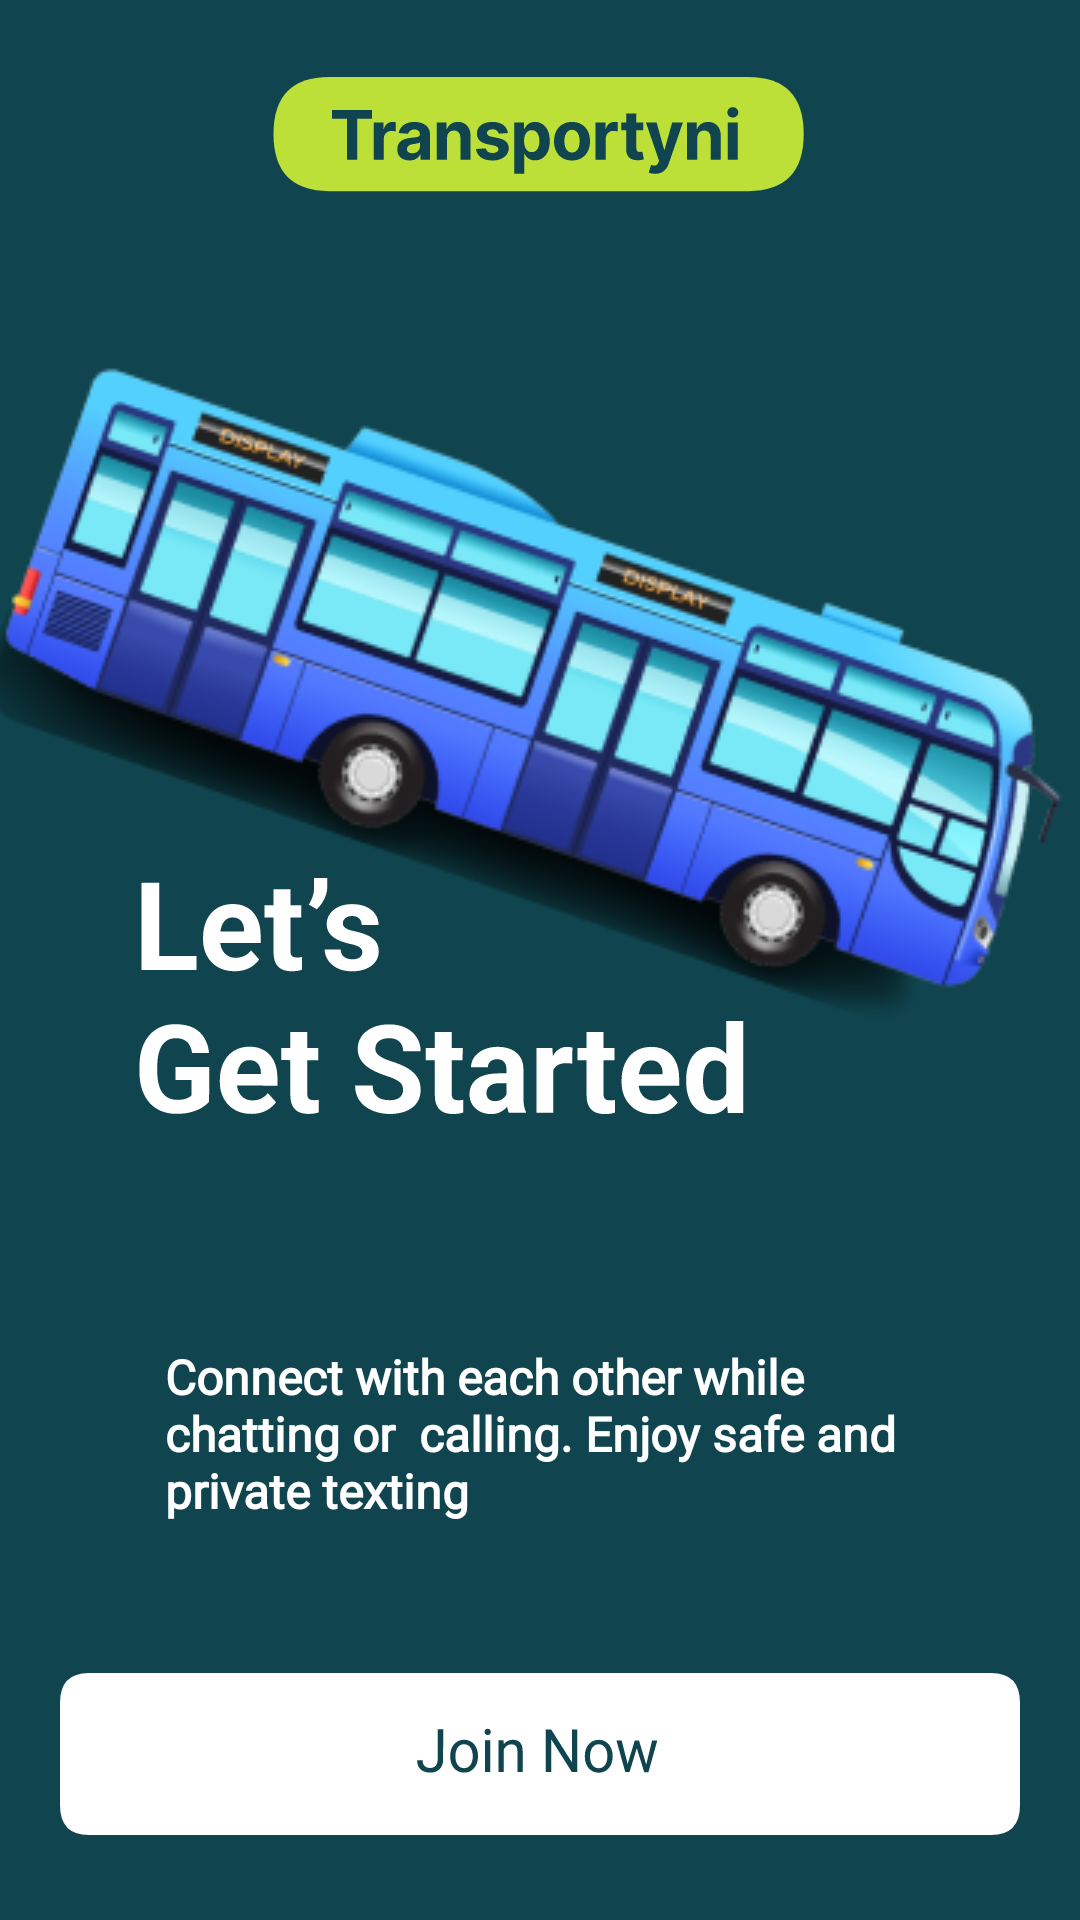

Produce the Android XML layout that renders to this screen, including the resource entries it uses.
<!-- AndroidManifest.xml: application theme Theme.MyApplication -->
<!-- res/layout/activity_get_started.xml -->
<?xml version="1.0" encoding="utf-8"?>
<androidx.constraintlayout.widget.ConstraintLayout xmlns:android="http://schemas.android.com/apk/res/android"
    xmlns:app="http://schemas.android.com/apk/res-auto"
    xmlns:tools="http://schemas.android.com/tools"
    android:layout_width="match_parent"
    android:layout_height="match_parent"
    tools:context=".GetStarted">

    <LinearLayout
        android:layout_width="match_parent"
        android:layout_height="match_parent"
        android:background="@drawable/getstartedinterface"
        android:orientation="vertical"
        tools:layout_editor_absoluteX="0dp"
        tools:layout_editor_absoluteY="0dp">

        <ImageButton
            android:id="@+id/imageButton"
            android:layout_width="match_parent"
            android:layout_height="wrap_content"
            android:layout_marginTop="110dp"
            android:background="#00F8F8F8"
            android:contentDescription="@string/app_name"
            app:srcCompat="@drawable/busimage" />

        <TextView
            android:id="@+id/register"
            android:layout_width="match_parent"
            android:layout_height="wrap_content"
            android:layout_marginStart="55dp"
            android:layout_marginTop="100dp"
            android:layout_marginEnd="30dp"
            android:fontFamily="@font/inter_semibold"
            android:text="Connect with each other while chatting or  calling. Enjoy safe and private texting"
            android:textColor="#FFFFFF"
            android:textSize="16sp"
            android:textStyle="bold" />

        <Button
            android:id="@+id/button2"
            android:layout_width="match_parent"
            android:layout_height="wrap_content"
            android:layout_marginLeft="20dp"
            android:layout_marginTop="50dp"
            android:layout_marginRight="20dp"
            android:background="@drawable/joinnowframe"
            android:contentDescription="@string/app_name"
            android:textSize="20sp" />

        <TextView
            android:id="@+id/register2"
            android:layout_width="match_parent"
            android:layout_height="wrap_content"
            android:layout_marginStart="70dp"
            android:layout_marginTop="55dp"
            android:layout_marginEnd="30dp"
            android:fontFamily="@font/inter_semibold"
            android:text="Already have an account ? Log In"
            android:textColor="#FFFFFF"
            android:textSize="16sp" />
    </LinearLayout>
</androidx.constraintlayout.widget.ConstraintLayout>
<!-- resources referenced by this layout -->
<resources>
  <!-- drawable busimage: png bitmap (drawable-v24, 81238 bytes) -->
  <!-- drawable getstartedinterface: vector/xml drawable (drawable-v24, 27231 chars, omitted) -->
  <!-- drawable joinnowframe: vector/xml drawable (drawable-v24, 6287 chars, omitted) -->
  <string name="app_name">My Application</string>
  <style name="Theme.MyApplication" parent="Theme.AppCompat.Light.NoActionBar">
          
          <item name="colorPrimary">@color/colorPrimary</item>
          <item name="colorPrimaryVariant">@color/colorPrimaryLight</item>
          <item name="colorOnPrimary">@color/colorPrimaryLight</item>
          
          <item name="colorSecondary">@color/colorSecondaryLight</item>
          <item name="colorSecondaryVariant">@color/colorSecondaryLight</item>
          <item name="colorOnSecondary">@color/colorSecondaryLight</item>
          
          <item name="android:statusBarColor">?attr/colorPrimaryVariant</item>
          
      </style>
  <color name="colorPrimary">#10454F</color>
  <color name="colorPrimaryLight">#7ee9c2</color>
  <color name="colorSecondaryLight">#cefff8</color>
</resources>
